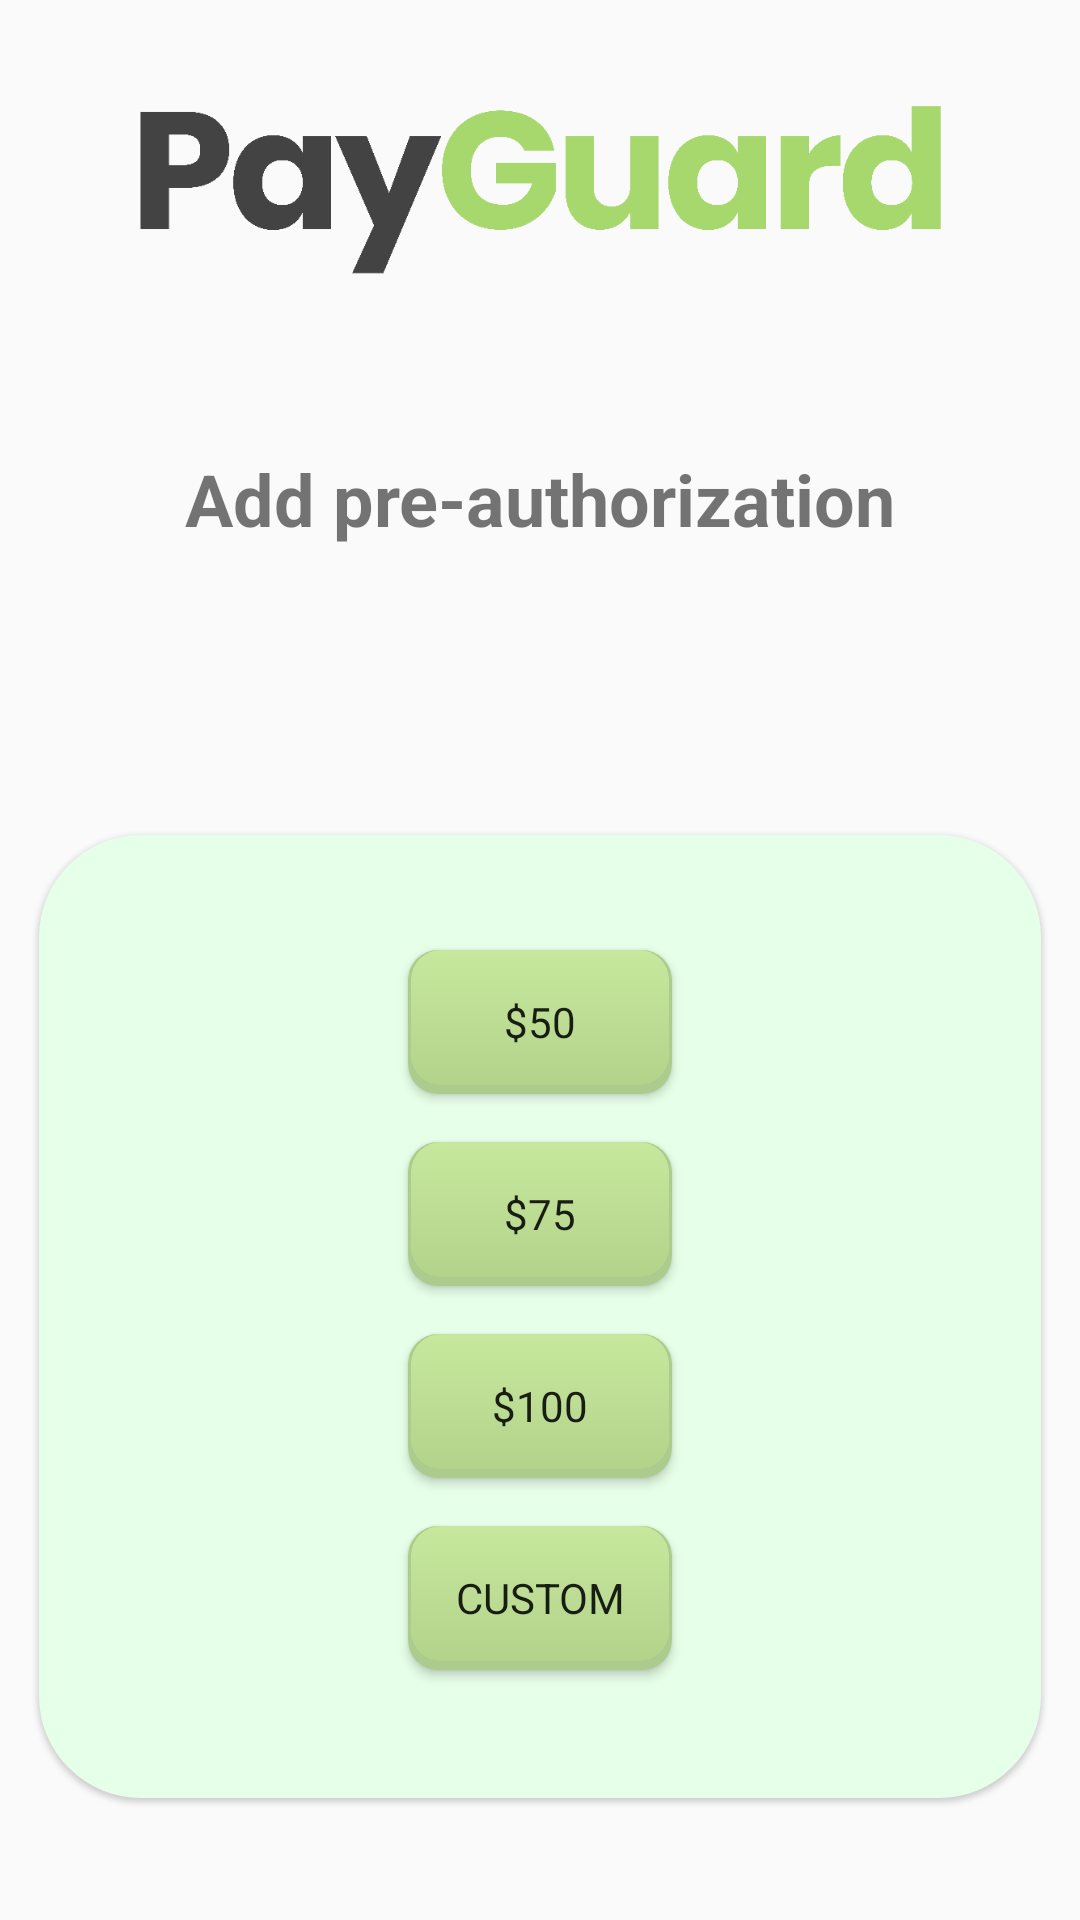

Layout XML and referenced resources for this Android screen:
<!-- AndroidManifest.xml: application theme AppTheme -->
<!-- res/layout/activity_payment.xml -->
<?xml version="1.0" encoding="utf-8"?>
<androidx.constraintlayout.widget.ConstraintLayout xmlns:android="http://schemas.android.com/apk/res/android"
    xmlns:app="http://schemas.android.com/apk/res-auto"
    xmlns:tools="http://schemas.android.com/tools"
    android:id="@+id/paymentLayout"
    android:layout_width="match_parent"
    android:layout_height="match_parent"
    android:orientation="horizontal"
    tools:context="ca.payguard.Payment">



    <androidx.constraintlayout.widget.ConstraintLayout
        android:layout_width="match_parent"
        android:layout_height="match_parent">

        <androidx.constraintlayout.widget.ConstraintLayout
            android:id="@+id/constraintLayout"
            android:layout_width="334dp"
            android:layout_height="321dp"
            android:background="@drawable/bckg_rectangle"
            android:elevation="1dp"
            app:layout_constraintBottom_toBottomOf="parent"
            app:layout_constraintEnd_toEndOf="parent"
            app:layout_constraintStart_toStartOf="parent"
            app:layout_constraintTop_toTopOf="parent"
            app:layout_constraintVertical_bias="0.873">

            <Button
                android:id="@+id/dollarAmount1"
                android:layout_width="wrap_content"
                android:layout_height="wrap_content"
                android:onClick="onAmount1"
                android:text="@string/dollarAmount1"
                app:layout_constraintBottom_toBottomOf="parent"
                app:layout_constraintEnd_toEndOf="parent"
                app:layout_constraintStart_toStartOf="parent"
                app:layout_constraintTop_toTopOf="parent"
                app:layout_constraintVertical_bias="0.13999999" />

            <Button
                android:id="@+id/dollarAmount2"
                android:layout_width="wrap_content"
                android:layout_height="wrap_content"
                android:layout_marginTop="16dp"
                android:onClick="onAmount2"
                android:text="@string/dollarAmount2"
                app:layout_constraintStart_toStartOf="@+id/dollarAmount1"
                app:layout_constraintTop_toBottomOf="@+id/dollarAmount1" />

            <Button
                android:id="@+id/dollarAmount3"
                android:layout_width="wrap_content"
                android:layout_height="wrap_content"
                android:layout_marginTop="16dp"
                android:onClick="onAmount3"
                android:text="@string/dollarAmount3"
                app:layout_constraintStart_toStartOf="@+id/dollarAmount2"
                app:layout_constraintTop_toBottomOf="@+id/dollarAmount2" />

            <Button
                android:id="@+id/customAmount"
                android:layout_width="wrap_content"
                android:layout_height="wrap_content"
                android:layout_marginTop="16dp"
                android:onClick="onCustomAmount"
                android:text="@string/customAmount"
                app:layout_constraintStart_toStartOf="@+id/dollarAmount3"
                app:layout_constraintTop_toBottomOf="@+id/dollarAmount3" />

        </androidx.constraintlayout.widget.ConstraintLayout>

        <TextView
            android:id="@+id/paymentType"
            android:layout_width="wrap_content"
            android:layout_height="wrap_content"
            android:ems="10"
            android:gravity="center_horizontal"
            android:text="@string/payment_type"
            android:textSize="24sp"
            android:textStyle="bold"
            app:layout_constraintBottom_toBottomOf="parent"
            app:layout_constraintEnd_toEndOf="parent"
            app:layout_constraintStart_toStartOf="parent"
            app:layout_constraintTop_toTopOf="parent"
            app:layout_constraintVertical_bias="0.247" />

        <TextView
            android:id="@+id/currentAmount"
            android:layout_width="309dp"
            android:layout_height="24dp"
            android:ems="10"
            android:text="@string/current_auth"
            app:layout_constraintStart_toStartOf="@+id/paymentType"
            app:layout_constraintTop_toBottomOf="@+id/paymentType" />

    <ImageView
        android:id="@+id/logo"
        android:layout_width="307dp"
        android:layout_height="69dp"
        app:layout_constraintBottom_toBottomOf="parent"
        app:layout_constraintEnd_toEndOf="parent"
        app:layout_constraintStart_toStartOf="parent"
        app:layout_constraintTop_toTopOf="parent"
        app:layout_constraintVertical_bias="0.05"
        app:srcCompat="@drawable/logo" />

    </androidx.constraintlayout.widget.ConstraintLayout>

    <com.github.mmin18.widget.RealtimeBlurView
        android:id="@+id/blur"
        android:layout_width="match_parent"
        android:layout_height="match_parent"
        android:visibility="gone"
        app:realtimeBlurRadius="3dp"
        app:realtimeDownsampleFactor="5"
        app:realtimeOverlayColor="#4000" />

    <androidx.constraintlayout.widget.ConstraintLayout
        android:id="@+id/popupLayout"
        android:layout_width="match_parent"
        android:layout_height="match_parent"
        app:layout_constraintStart_toStartOf="parent"
        tools:layout_editor_absoluteY="0dp">

    </androidx.constraintlayout.widget.ConstraintLayout>

</androidx.constraintlayout.widget.ConstraintLayout>
<!-- resources referenced by this layout -->
<resources>
  <!-- drawable bckg_rectangle (drawable) -->
  <?xml version="1.0" encoding="utf-8"?>
  <selector xmlns:android="http://schemas.android.com/apk/res/android">
      <item>
          <shape
              android:shape="rectangle"
              android:layout_width="199dp"
              android:layout_height="268dp">
              <corners android:radius="34dp" />
              <solid android:color="#e6ffe8" />
  
          </shape>
      </item>
  </selector>
  <string name="current_auth" />
  <string name="customAmount">Custom</string>
  <string name="dollarAmount1">$50</string>
  <string name="dollarAmount2">$75</string>
  <string name="dollarAmount3">$100</string>
  <string name="payment_type">Add pre-authorization</string>
  <style name="AppTheme" parent="Theme.AppCompat.Light.NoActionBar">
          
          <item name="colorPrimary">@color/green</item>
          <item name="colorPrimaryDark">@color/darkGreen</item>
          <item name="colorAccent">@color/brightGreen</item>
          <item name="background">@color/colorBackground</item>
          <item name="fontFamily">@font/muli_regular</item>
          <item name="buttonStyle">@style/ButtonStyle</item>
          <item name="editTextStyle">@style/InputStyle</item>
      </style>
  <color name="green">#80A653</color>
  <color name="darkGreen">#45592D</color>
  <color name="brightGreen">#CBDFB3</color>
  <color name="colorBackground">#FBFFF5</color>
  <style name="ButtonStyle" parent="Widget.AppCompat.Button">
          <item name="android:background">@drawable/button</item>
      </style>
  <style name="InputStyle" parent="Widget.AppCompat.EditText">
          <item name="android:background">@drawable/input</item>
          <item name="android:paddingLeft">5dp</item>
      </style>
  <!-- drawable button (drawable) -->
  <?xml version="1.0" encoding="utf-8"?>
  <layer-list xmlns:android="http://schemas.android.com/apk/res/android">
      <item>
          <shape
              android:shape="rectangle">
              <solid android:color="@color/buttonAccent" />
              <corners android:radius="10dp"/>
          </shape>
      </item>
      <item android:right="1dp" android:left="1dp" android:bottom="3dp">
          <shape
              android:shape="rectangle">
              <gradient android:startColor="@color/buttonGradientStart"
                  android:endColor="@color/buttonGradientEnd"
                  android:angle="270"/>
              <corners android:radius="10dp"/>
          </shape>
      </item>
  </layer-list>
  <color name="buttonAccent">#ACCC8D</color>
  <color name="buttonGradientStart">#C6E89D</color>
  <color name="buttonGradientEnd">#B3D38A</color>
  <color name="colorInput">#F3FFE5</color>
</resources>
